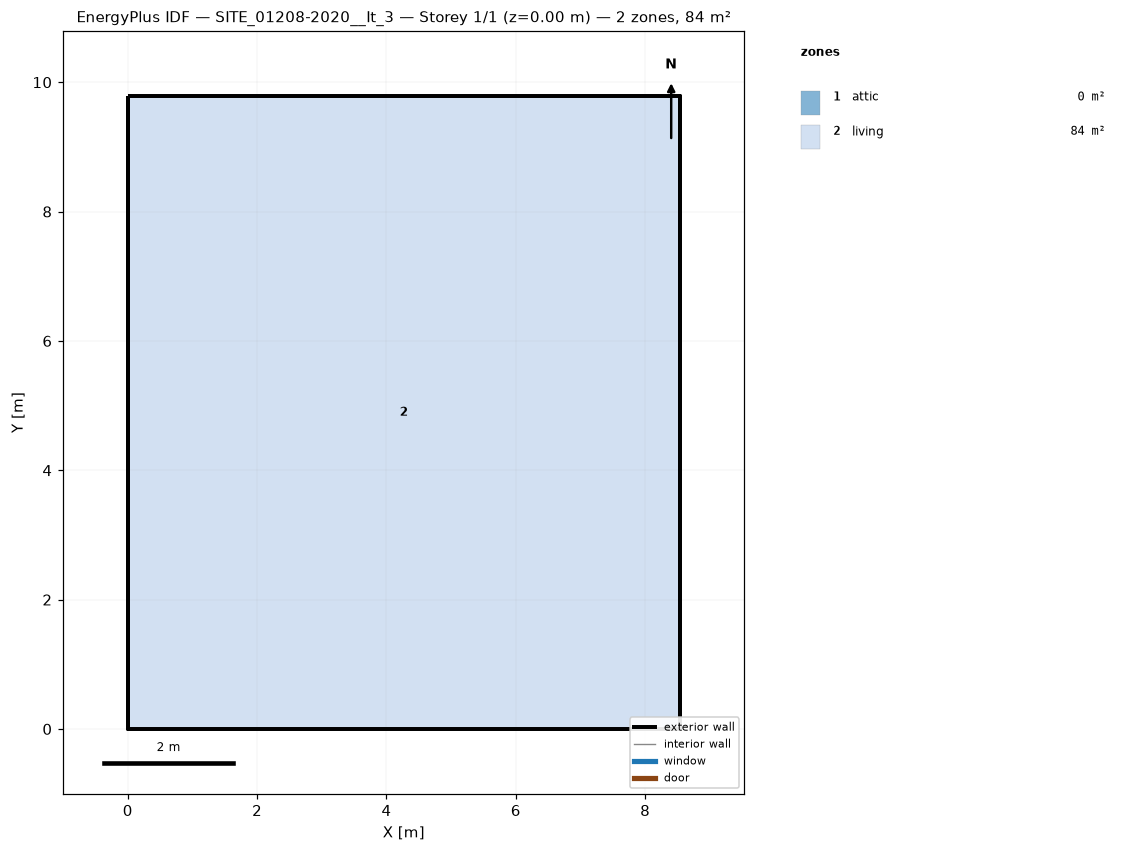
=== STOREY PLAN SPEC (per zone: floor XY polygon, exterior-wall plan segments, windows/doors) ===
zone 1: attic  (0.0 m²)
  exterior wall: (8.53, 0.00) – (8.53, 9.79) – (8.53, 4.89)  [14.7 m]
  exterior wall: (0.00, 9.79) – (0.00, 0.00) – (0.00, 4.89)  [14.7 m]
zone 2: living  (83.5 m²)
  floor: (0.00, 0.00) (0.00, 9.79) (8.53, 9.79) (8.53, 0.00)
  exterior wall: (0.00, 0.00) – (8.53, 0.00)  [8.5 m]
  exterior wall: (8.53, 0.00) – (8.53, 9.79)  [9.8 m]
  exterior wall: (8.53, 9.79) – (0.00, 9.79)  [8.5 m]
  exterior wall: (0.00, 9.79) – (0.00, 0.00)  [9.8 m]

=== DERIVED (storey summary) ===
Building: SITE_01208-2020__It_3
Storey: 1 of 1  (floor level z = 0.00 m)
Storey gross floor area: 83.5 m²
Zones on this storey: 2
  - attic: floor 0.0 m²; exterior wall 29.4 m (16.0 m²); WWR 0.0%
  - living: floor 83.5 m²; exterior wall 36.6 m (219.9 m²); WWR 0.0%
Zone adjacency: (none detected)